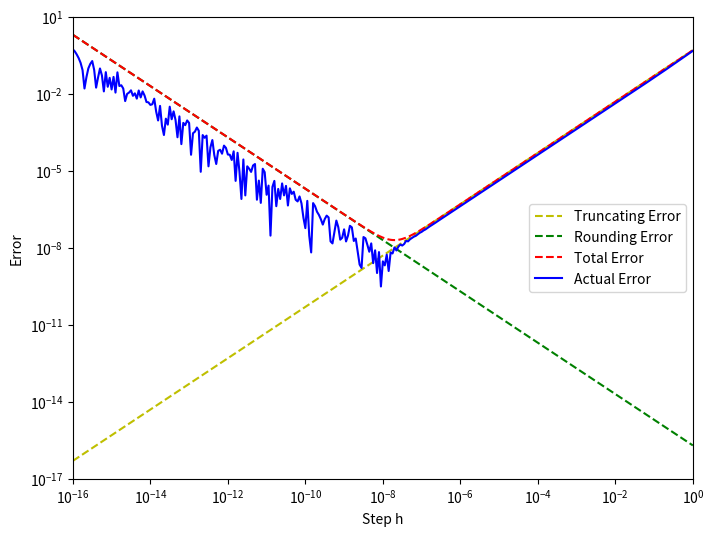

Here is the Python script that generated this plot:
import numpy as np
import matplotlib.pyplot as plt

M = 1
eps = 1e-16

def truncating_error(h):
    return M * h / 2

def rounding_error(h):
    return 2 * eps / h

def total_error(h):
    return truncating_error(h) + rounding_error(h)

def actual_error(h):
    return np.abs((np.sin(1 + h) - np.sin(1)) / h - np.cos(1))

x = [10 ** (-16 + i * 0.05) for i in range(321)]

t_errors = list(map(truncating_error, x))
r_errors = list(map(rounding_error, x))
tot_errors = list(map(total_error, x))
act_errors = list(map(actual_error, x))

_, ax = plt.subplots(figsize=(8, 6))
ax.set_xscale("log")
ax.set_xlim((1e-16, 1e0))
ax.set_xlabel('Step h')
ax.set_yscale("log")
ax.set_ylim((1e-17, 1e1))
ax.set_ylabel('Error')
plt.plot(x, t_errors, 'y--', label='Truncating Error')
plt.plot(x, r_errors, 'g--', label='Rounding Error')
plt.plot(x, tot_errors, 'r--', label='Total Error')
plt.plot(x, act_errors, 'b', label='Actual Error')
plt.legend()
plt.savefig('1-1.png')
plt.show()